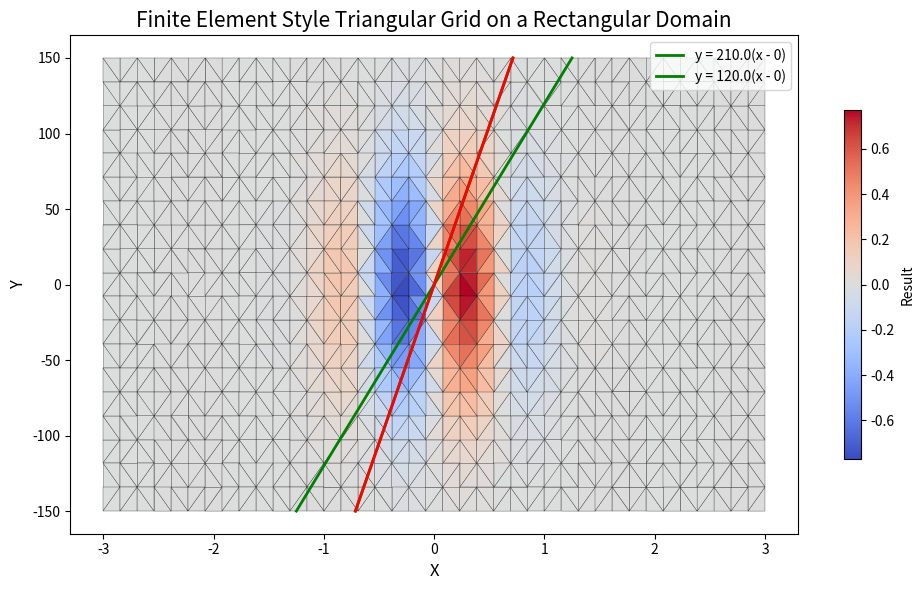

Python code for this plot:
import numpy as np
import matplotlib.pyplot as plt
import matplotlib.tri as tri

def maximal_coordinates(ve,delta_x):
    return -200/ve + delta_x, + 200/ve + delta_x, -200, 200
 
def calculate_mask_and_extrema(delta_x, ve, *points):
    xa, xb , ya, yb = maximal_coordinates(ve,delta_x)

    # ya, yb = ve * (t1 - delta_x), ve * (t2 - delta_x)

    masks, ix, iy, t_intersections = [], [], [], []
    for i in range(0, len(points), 2):
        mask, ix_, iy_ = line_segment_intersection(xa, ya, xb, yb, points[i], points[i+1], points[(i+2)%len(points)], points[(i+3)%len(points)])
        masks.append(mask)
        ix.append(ix_)
        iy.append(iy_)
        t_intersections.append((ix_ - xa)/(xb - xa))

    # Create masked intersection arrays with NaNs where the mask is False
    masked_t = [np.where(mask, t, np.nan) for mask, t in zip(masks, t_intersections)]

    # Stack the masked intersection arrays along a new axis
    stacked_intersections = np.stack(masked_t, axis=-1)

    # Find the minimum and maximum values among the masked intersection arrays, ignoring NaNs
    t_min_values = np.nanmin(stacked_intersections, axis=-1)
    t_max_values = np.nanmax(stacked_intersections, axis=-1)

    t_min_values = t_min_values[~np.isnan(t_min_values)]
    t_max_values = t_max_values[~np.isnan(t_max_values)]

    mask = np.any(masks, axis=0)
    
    return mask, t_max_values, t_min_values


def line_segment_intersection(xa, ya, xb, yb, x1, y1, x2, y2):
    # Calculate the differences
    dx1 = xb - xa
    dy1 = yb - ya
    dx2 = x2 - x1
    dy2 = y2 - y1

    # Calculate the denominator and numerator
    denom = dx1 * dy2 - dy1 * dx2
    numer = (x1 - xa) * dy2 - (y1 - ya) * dx2

    # Calculate the parameter along the first line segment
    t1 = numer / denom

    # Calculate the parameter along the second line segment
    t2 = ((x1 - xa) * dy1 - (y1 - ya) * dx1) / denom

    # Initialize the arrays for the intersection points
    ix = np.empty_like(x1)
    iy = np.empty_like(y1)

    # Find the intersection points
    mask = (denom != 0) & (t1 >= 0) & (t1 <= 1) & (t2 >= 0) & (t2 <= 1)
    ix[mask] = xa + t1[mask] * dx1
    iy[mask] = ya + t1[mask] * dy1

    return mask, ix, iy

def generate_grid(x_min, x_max, y_min, y_max, nx, ny):
    """Generate grid points and triangulate the grid."""
    x = np.linspace(x_min, x_max, nx)
    y = np.linspace(y_min, y_max, ny)
    X, Y = np.meshgrid(x, y)
    triangulation = tri.Triangulation(X.flatten(), Y.flatten())
    return triangulation

def calculate_intersections(delta_x, ve, triangles, x_coords, y_coords):
    """Calculate intersections and mask for triangles."""
    x1 = x_coords[triangles[:, 0]]
    y1 = y_coords[triangles[:, 0]]
    x2 = x_coords[triangles[:, 1]]
    y2 = y_coords[triangles[:, 1]]
    x3 = x_coords[triangles[:, 2]]
    y3 = y_coords[triangles[:, 2]]
    
    # Placeholder for calculate_mask_and_extrema function
    mask, t_max_values, t_min_values = calculate_mask_and_extrema(delta_x, ve, x1, y1, x2, y2, x3, y3)
    return mask, t_min_values, t_max_values


def main():
    # Define the rectangular domain and number of points
    x_min, x_max = -3, 3
    y_min, y_max = -150, 150
    nx, ny = 40, 20

    # Generate grid and triangulate
    triangulation = generate_grid(x_min, x_max, y_min, y_max, nx, ny)
    
    # Define parameters
    ve = 0.7 * 3e2
    ve2 = 0.4 * 3e2
    delta_x = 0
    # xa, xb = 0, 5
    xa, xb , ya, yb = maximal_coordinates(ve,delta_x)
    # Calculate intersections and mask
    mask, t_min_values, t_max_values = calculate_intersections(delta_x, ve, triangulation.triangles, triangulation.x, triangulation.y)

    def gaussian_spot(x , y, y0, x0, sigma):
        return np.exp(-((x-x0)**2 / (2 * (0.5 * sigma)**2) + (y-y0)**2 / (2 * (50*sigma)**2) )) * np.sin(5 * x)
    
    fxy = gaussian_spot(triangulation.x, triangulation.y , 0, 0, 1)
    # Adjust mask and determine line segment
    mask[np.where(mask)[0][15]] = False
    # x_start = xa + t_min_values[15] * (xb - xa)
    # x_end = xa + t_max_values[15] * (xb - xa)
    x_start = xa + min(t_min_values[:]) * (xb-xa)
    x_end = xa + max(t_max_values[:]) * (xb-xa)
    x_line2 = np.linspace(x_start, x_end, 5)
    y_line2 = ve * (x_line2 - delta_x)

    # Plot the results
    x_coords = triangulation.x
    y_coords = triangulation.y
    

    x_line = np.linspace(np.min(y_coords) / ve + delta_x, np.max(y_coords) / ve + delta_x, 500)
    y_line = ve * (x_line - delta_x)

    x_line3 = np.linspace(np.min(y_coords) / ve2 + delta_x, np.max(y_coords) / ve2 + delta_x, 500)
    y_line3 = ve2 * (x_line3 - delta_x)

    plt.figure(figsize=(10, 6), facecolor='white')
    plt.tripcolor(triangulation, fxy, shading='flat', edgecolors='k', linewidths=0.2, cmap='coolwarm')  # Use 'binary' colormap
    # plt.triplot(triangulation, 'ko-', lw=0.5, color='black')  # Add this line to plot the mesh lines
    plt.title('Finite Element Style Triangular Grid on a Rectangular Domain', fontsize=15)
    plt.xlabel('X', fontsize=12)
    plt.ylabel('Y', fontsize=12)
    plt.colorbar(label='Result', shrink=0.7)
    plt.plot(x_line, y_line, 'g-', linewidth=2, label=f'y = {ve}(x - {delta_x})')
    plt.plot(x_line3, y_line3, 'g-', linewidth=2, label=f'y = {ve2}(x - {delta_x})')
    plt.plot(x_line2, y_line2, 'r', linewidth=2)
    plt.legend(loc='best')
    plt.tight_layout()
    plt.show()
    print("")

if __name__ == "__main__":
    main()
    print("")
